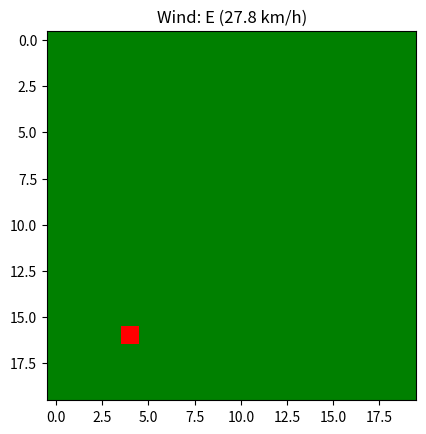
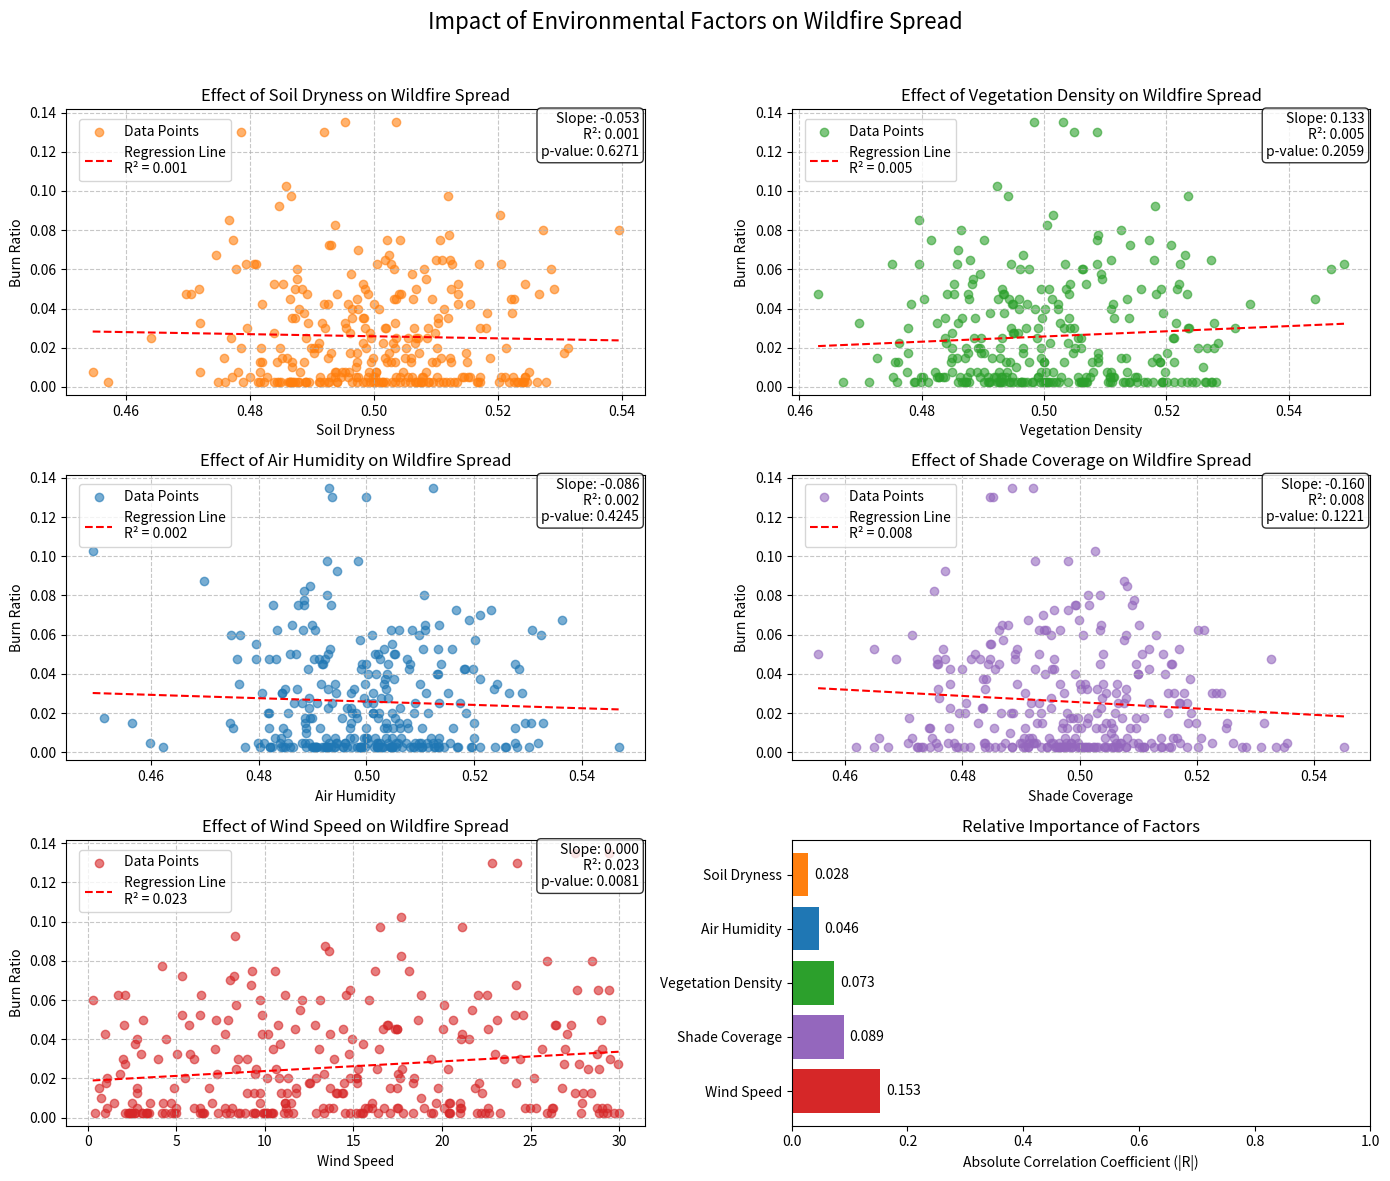
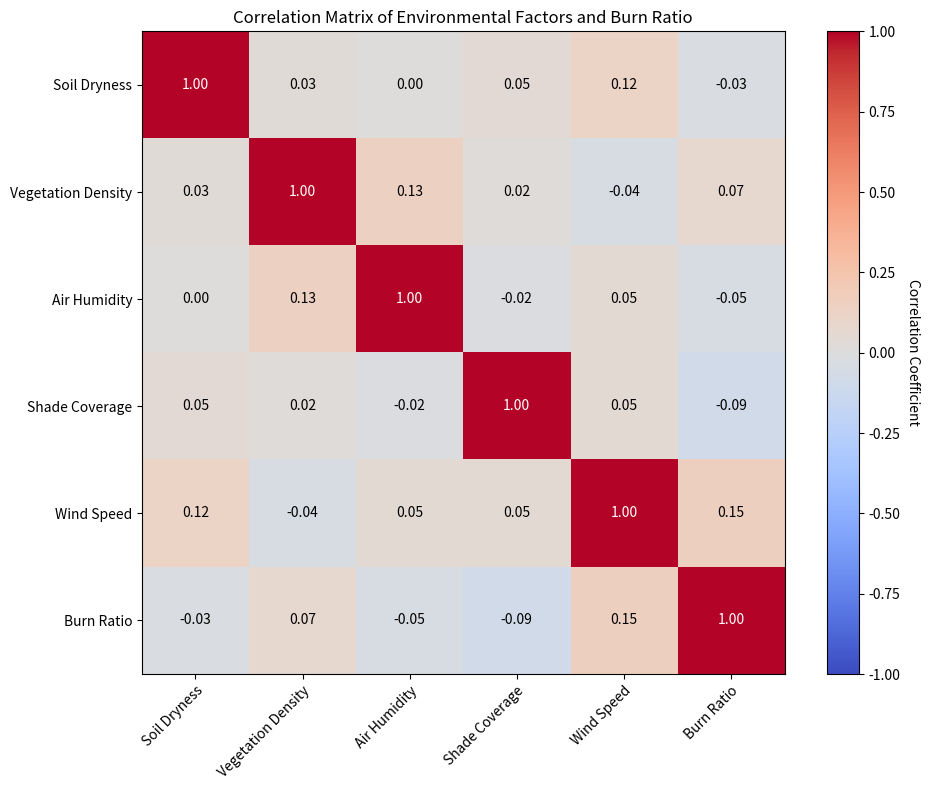

The matplotlib source for these figures, in order:
import numpy as np
import matplotlib.pyplot as plt
import matplotlib.colors as mcolors
from matplotlib.animation import FuncAnimation
import random
from scipy.stats import linregress

class WildfireSimulation:
    def __init__(self, grid_size=20, max_burn_time=3, ignite_random=True):
        self.grid_size = grid_size
        self.max_burn_time = max_burn_time
        
        # Grid states: 0 = unburned, 1 = burning, 2 = burned out
        self.grid = np.zeros((grid_size, grid_size))
        self.burn_time = np.zeros((grid_size, grid_size))

        # Environmental factors
        self.soil_dryness = np.random.uniform(0, 1, (grid_size, grid_size))
        self.vegetation_density = np.random.uniform(0, 1, (grid_size, grid_size))
        self.air_humidity = np.random.uniform(0, 1, (grid_size, grid_size))
        self.shade_coverage = np.random.uniform(0, 1, (grid_size, grid_size))
        
        # Wind parameters (in km/h)
        self.wind_speed = random.uniform(0, 30)  # Random wind speed between 0-30 km/h
        self.wind_direction = random.uniform(0, 2 * np.pi)  # Random wind direction in radians
        
        if ignite_random:
            self.ignite()
        else:
            self.grid[0, 0] = 1  # Start fire at (0, 0)

    def ignite(self):
        x, y = random.randint(0, self.grid_size - 1), random.randint(0, self.grid_size - 1)
        self.grid[x, y] = 1

    def calculate_fire_probability(self, i, j):
        """Calculate probability of a cell catching fire based on environmental factors."""
        base_prob = 0.2
        
        # Environmental influences
        soil_factor = self.soil_dryness[i, j]
        vegetation_factor = self.vegetation_density[i, j]
        humidity_factor = 1 - self.air_humidity[i, j]
        shade_factor = 1 - 0.5 * self.shade_coverage[i, j]
        
        # Check adjacent cells and calculate wind influence
        adjacent_burning = 0
        wind_influence = 1.0  # Default no wind influence
        
        for di, dj in [(-1, 0), (1, 0), (0, -1), (0, 1)]:  # Check 4 directions
            ni, nj = i + di, j + dj
            if 0 <= ni < self.grid_size and 0 <= nj < self.grid_size:
                if self.grid[ni, nj] == 1:  # If neighbor is burning
                    adjacent_burning += 1
                    
                    # Calculate angle between wind and fire spread direction
                    # Note: wind_direction is the direction wind is coming FROM
                    # So we need to invert the fire direction to match
                    fire_direction = np.arctan2(-dj, -di)  # Invert the direction
                    angle_diff = abs(fire_direction - self.wind_direction)
                    if angle_diff > np.pi:
                        angle_diff = 2 * np.pi - angle_diff
                    
                    # Wind influence:
                    # - Increases with speed and alignment with wind direction
                    # - Decreases when spreading against the wind
                    # - Maximum influence when spreading with wind (angle_diff = 0)
                    # - Minimum influence when spreading against wind (angle_diff = pi)
                    wind_factor = np.cos(angle_diff)  # 1.0 for with wind, -1.0 for against wind
                    wind_influence = max(wind_influence, 1 + (self.wind_speed / 30) * wind_factor)
        
        # Return 0 probability if no burning neighbors
        if adjacent_burning == 0:
            return 0.0
            
        probability = base_prob * (1 + soil_factor) * (1 + vegetation_factor) * \
                     (humidity_factor) * (shade_factor) * (1 + 0.2 * adjacent_burning) * \
                     wind_influence
        return min(probability, 1.0)

    def update(self):
        """Update the grid state for one timestep."""
        new_grid = np.copy(self.grid)
        
        for i in range(self.grid_size):
            for j in range(self.grid_size):
                if self.grid[i, j] == 0:  # unburned
                    prob = self.calculate_fire_probability(i, j)
                    if random.random() < prob:
                        new_grid[i, j] = 1  # ignite
                elif self.grid[i, j] == 1:  # burning
                    self.burn_time[i, j] += 1
                    # Calculate dynamic burn out time based on vegetation and humidity
                    vegetation_factor = self.vegetation_density[i, j]
                    humidity_factor = 1 - self.air_humidity[i, j]
                    # More vegetation = longer burn time, more humidity = shorter burn time
                    dynamic_burn_time = self.max_burn_time * (1 + vegetation_factor) * (1 - 0.5 * humidity_factor)
                    if self.burn_time[i, j] >= dynamic_burn_time:
                        new_grid[i, j] = 2  # burned out
        
        self.grid = new_grid

    def run_simulation(self, steps=20):
        """Run simulation without visualization (for Monte Carlo analysis)."""
        for _ in range(steps):
            self.update()
        burned_cells = np.sum(self.grid == 2)
        total_cells = self.grid_size * self.grid_size
        burn_ratio = burned_cells / total_cells
        return burn_ratio

    def visualize(self):
        """Visualize the simulation using Matplotlib."""
        cmap = mcolors.ListedColormap(['green', 'red', 'black'])
        bounds = [-0.5, 0.5, 1.5, 2.5]
        norm = mcolors.BoundaryNorm(bounds, cmap.N)

        fig, ax = plt.subplots()
        img = ax.imshow(self.grid, cmap=cmap, norm=norm)
        
        # Convert wind direction from radians to degrees
        wind_deg = np.degrees(self.wind_direction)
        
        # Convert to cardinal direction
        directions = ['N', 'NE', 'E', 'SE', 'S', 'SW', 'W', 'NW']
        index = int((wind_deg + 22.5) / 45) % 8
        cardinal_direction = directions[index]
        
        # Add wind information to the plot
        wind_text = f"Wind: {cardinal_direction} ({self.wind_speed:.1f} km/h)"
        plt.title(wind_text)

        def animate(frame):
            self.update()
            img.set_data(self.grid)
            return [img]

        ani = FuncAnimation(fig, animate, frames=50, interval=500, repeat=True)
        plt.show()

def monte_carlo_simulation(trials=100, grid_size=20):
    """Run Monte Carlo simulations and collect data."""
    results = {
        'soil_dryness': [],
        'vegetation_density': [],
        'air_humidity': [],
        'shade_coverage': [],
        'wind_speed': [],
        'burn_ratio': []
    }

    for _ in range(trials):
        sim = WildfireSimulation(grid_size=grid_size, ignite_random=False)
        avg_soil = np.mean(sim.soil_dryness)
        avg_veg = np.mean(sim.vegetation_density)
        avg_hum = np.mean(sim.air_humidity)
        avg_shade = np.mean(sim.shade_coverage)
        wind_speed = sim.wind_speed
        burn_ratio = sim.run_simulation(steps=20)

        results['soil_dryness'].append(avg_soil)
        results['vegetation_density'].append(avg_veg)
        results['air_humidity'].append(avg_hum)
        results['shade_coverage'].append(avg_shade)
        results['wind_speed'].append(wind_speed)
        results['burn_ratio'].append(burn_ratio)

    return results

def visualize_results(results):
    """Create visualizations to analyze relationships between environmental factors and burn ratio."""
    # Set up the figure with subplots
    fig, axs = plt.subplots(3, 2, figsize=(14, 12))
    fig.suptitle('Impact of Environmental Factors on Wildfire Spread', fontsize=16)
    
    # Flatten the axes array for easier iteration
    axs = axs.flatten()
    
    factors = ['soil_dryness', 'vegetation_density', 'air_humidity', 'shade_coverage', 'wind_speed']
    factor_names = ['Soil Dryness', 'Vegetation Density', 'Air Humidity', 'Shade Coverage', 'Wind Speed']
    colors = ['#ff7f0e', '#2ca02c', '#1f77b4', '#9467bd', '#d62728']
    
    # Create scatter plots with regression lines for each factor
    for i, (factor, name, color) in enumerate(zip(factors, factor_names, colors)):
        x = results[factor]
        y = results['burn_ratio']
        
        # Calculate regression line
        slope, intercept, r_value, p_value, std_err = linregress(x, y)
        
        # Create scatter plot
        axs[i].scatter(x, y, color=color, alpha=0.6, label=f'Data Points')
        
        # Plot regression line
        line_x = np.linspace(min(x), max(x), 100)
        line_y = slope * line_x + intercept
        axs[i].plot(line_x, line_y, color='red', linestyle='--', 
                   label=f'Regression Line\nR² = {r_value**2:.3f}')
        
        # Add labels
        axs[i].set_xlabel(name)
        axs[i].set_ylabel('Burn Ratio')
        axs[i].set_title(f'Effect of {name} on Wildfire Spread')
        
        # Add legend with fixed position in top left
        legend = axs[i].legend(loc='upper left', bbox_to_anchor=(0.01, 0.99),
                          framealpha=0.8, facecolor='white')
        
        # Add grid
        axs[i].grid(True, linestyle='--', alpha=0.7)
        
        # Annotate with slope and R-squared - fixed position in top right
        text = f"Slope: {slope:.3f}\nR²: {r_value**2:.3f}\np-value: {p_value:.4f}"
        axs[i].text(0.99, 0.99, text, transform=axs[i].transAxes, 
                   verticalalignment='top', horizontalalignment='right',
                   bbox=dict(boxstyle='round', facecolor='white', alpha=0.8))
    
    # Create a summary bar plot in the last subplot showing relative importance
    importance = []
    factor_labels = []
    
    for factor, name in zip(factors, factor_names):
        _, _, r_value, _, _ = linregress(results[factor], results['burn_ratio'])
        importance.append(abs(r_value))
        factor_labels.append(name)
    
    # Sort by importance
    sorted_indices = np.argsort(importance)[::-1]  # descending order
    sorted_importance = [importance[i] for i in sorted_indices]
    sorted_labels = [factor_labels[i] for i in sorted_indices]
    sorted_colors = [colors[i] for i in sorted_indices]
    
    axs[5].barh(range(len(sorted_labels)), sorted_importance, color=sorted_colors)
    axs[5].set_yticks(range(len(sorted_labels)))
    axs[5].set_yticklabels(sorted_labels)
    axs[5].set_xlabel('Absolute Correlation Coefficient (|R|)')
    axs[5].set_title('Relative Importance of Factors')
    axs[5].set_xlim(0, 1)
    
    # Add correlation values as text
    for i, value in enumerate(sorted_importance):
        axs[5].text(value + 0.01, i, f'{value:.3f}', va='center')
    
    plt.tight_layout(rect=[0, 0, 1, 0.96])  # Adjust for the suptitle
    plt.show()

def analyze_multi_trial_simulation(num_trials=5, mc_trials=100, grid_size=20):
    """Run multiple Monte Carlo simulations and aggregate results to reduce randomness."""
    all_results = None
    
    for _ in range(num_trials):
        results = monte_carlo_simulation(trials=mc_trials, grid_size=grid_size)
        
        if all_results is None:
            all_results = results
        else:
            for key in results:
                all_results[key].extend(results[key])
    
    print(f"Completed {num_trials} sets of Monte Carlo simulations with {mc_trials} trials each.")
    print(f"Total data points: {len(all_results['burn_ratio'])}")
    
    return all_results

def create_heatmap_analysis(results):
    """Create a heatmap of correlations between all variables."""
    # Convert results to numpy arrays
    factors = ['soil_dryness', 'vegetation_density', 'air_humidity', 'shade_coverage', 'wind_speed', 'burn_ratio']
    data = np.array([results[factor] for factor in factors]).T
    
    # Calculate correlation matrix
    corr_matrix = np.corrcoef(data.T)
    
    # Create heatmap
    fig, ax = plt.subplots(figsize=(10, 8))
    im = ax.imshow(corr_matrix, cmap='coolwarm', vmin=-1, vmax=1)
    
    # Add colorbar
    cbar = ax.figure.colorbar(im, ax=ax)
    cbar.ax.set_ylabel('Correlation Coefficient', rotation=-90, va="bottom")
    
    # Add ticks and labels
    factor_names = ['Soil Dryness', 'Vegetation Density', 'Air Humidity', 'Shade Coverage', 'Wind Speed', 'Burn Ratio']
    ax.set_xticks(np.arange(len(factor_names)))
    ax.set_yticks(np.arange(len(factor_names)))
    ax.set_xticklabels(factor_names, rotation=45, ha="right", rotation_mode="anchor")
    ax.set_yticklabels(factor_names)
    
    # Add correlation values in the cells
    for i in range(len(factor_names)):
        for j in range(len(factor_names)):
            text = ax.text(j, i, f"{corr_matrix[i, j]:.2f}",
                          ha="center", va="center", color="black" if abs(corr_matrix[i, j]) < 0.7 else "white")
    
    plt.title("Correlation Matrix of Environmental Factors and Burn Ratio")
    plt.tight_layout()
    plt.show()

if __name__ == "__main__":
    # Run a single visualization example
    print("Running a single wildfire visualization example...")
    sim = WildfireSimulation(grid_size=20)
    sim.visualize()
    
    # Run Monte Carlo simulations with more trials for better statistical analysis
    print("\nRunning Monte Carlo simulations to analyze factor influence...")
    all_results = analyze_multi_trial_simulation(num_trials=3, mc_trials=100, grid_size=20)
    
    # Create visualizations
    print("\nCreating visualization of results...")
    visualize_results(all_results)
    
    # Create correlation heatmap
    print("\nCreating correlation heatmap...")
    create_heatmap_analysis(all_results)